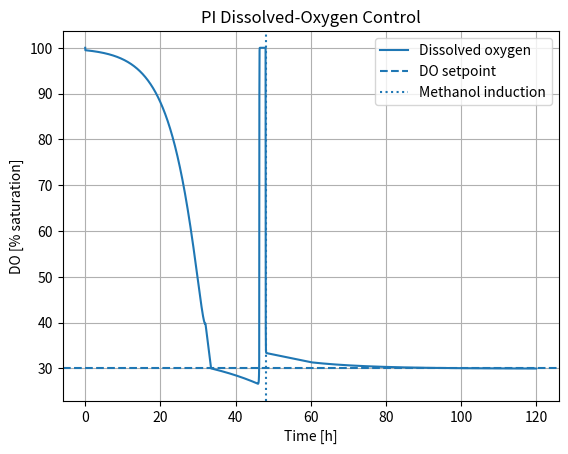
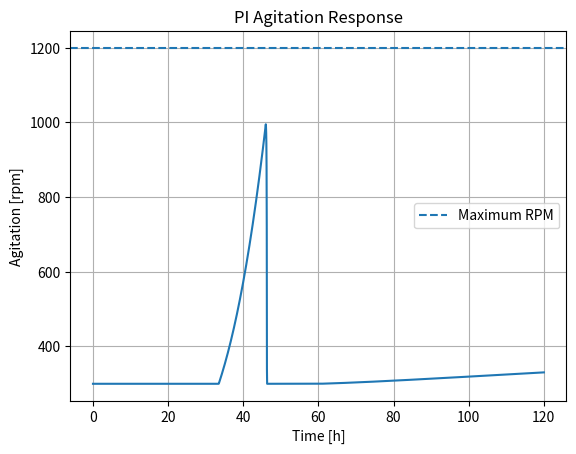
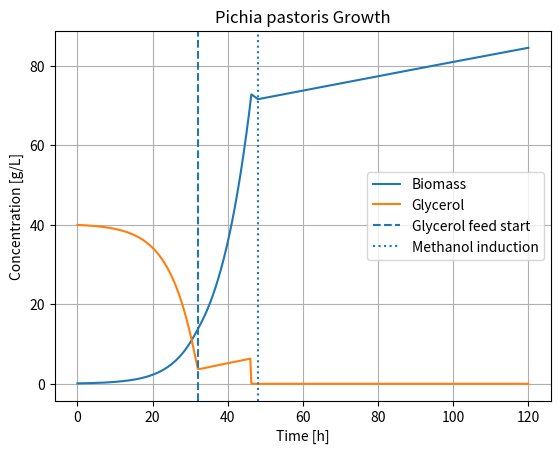
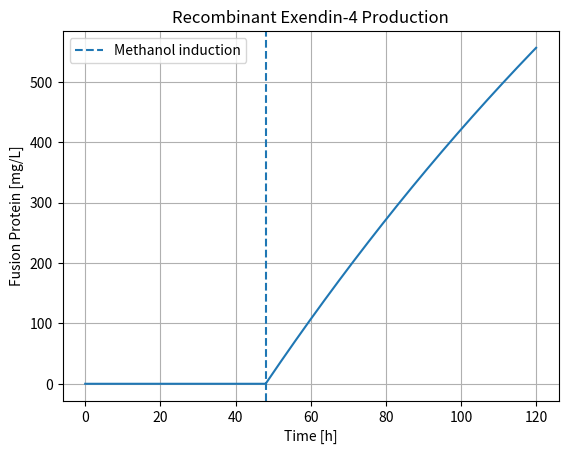
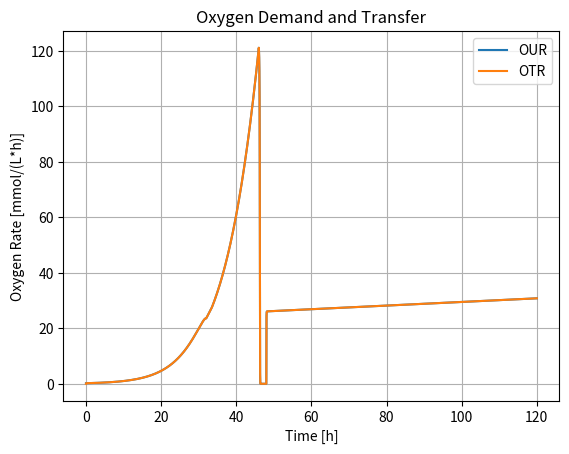

The matplotlib source for these figures, in order:
import os

import numpy as np
import matplotlib.pyplot as plt
from scipy.integrate import solve_ivp


# Growth parameters

mu_g_max = 0.177
mu_m_max = 0.070

Y_xg = 0.40
Y_xm = 0.55

G_feed = 1260.0
M_feed = 792.0

k_d = 0.01


# Substrate kinetics

K_g = 0.50

K_m = 0.10
M_inhibition_peak = 3.65

K_i_m = M_inhibition_peak**2 / K_m


# Process timing

t_glycerol_feed_start = 32.0
t_glycerol_feed_end = 46.0
t_methanol_start = 48.0

mu_g_target = 0.14
mu_m_target = 0.015


# Exendin-4 production

Y_p_m = 4.70
K_g_repression = 0.10
k_p = 0.005


# Oxygen model

C_star = 0.20
K_o = 0.01

qO2_g_max = 2.20
qO2_m_max = 1.70


# Agitation and oxygen transfer

rpm_ref = 600.0
kla_ref = 450.0

kla_rpm_exponent = 1.20

rpm_min = 300.0
rpm_max = 1200.0


# PI dissolved-oxygen controller

DO_setpoint = 30.0

rpm_base = 300.0

Kp = 150.0
Ki = 10.0

integral_limit = 1000.0


# Initial conditions

X0 = 0.10
G0 = 40.0
M0 = 0.0
P0 = 0.0
CL0 = C_star
V0 = 2.0

integral0 = 0.0


# Simulation settings

t_start = 0.0
t_end = 120.0

t_eval = np.linspace(
    t_start,
    t_end,
    2401
)


# Output folder

os.makedirs(
    "Images",
    exist_ok=True
)


# Glycerol growth

def glycerol_growth(G):

    G = max(G, 0.0)

    return (
        mu_g_max
        * G
        / (K_g + G)
    )


# Methanol growth

def methanol_growth(M):

    M = max(M, 0.0)

    if M == 0.0:
        return 0.0

    kinetic_term = (
        M
        / (
            K_m
            + M
            + M**2 / K_i_m
        )
    )

    maximum_term = (
        M_inhibition_peak
        / (
            K_m
            + M_inhibition_peak
            + M_inhibition_peak**2 / K_i_m
        )
    )

    return (
        mu_m_max
        * kinetic_term
        / maximum_term
    )


# Glycerol feed

def glycerol_feed_rate(t, X, V):

    if t < t_glycerol_feed_start:
        return 0.0

    if t >= t_glycerol_feed_end:
        return 0.0

    return (
        mu_g_target
        * X
        * V
        / (Y_xg * G_feed)
    )


# Methanol feed

def methanol_feed_rate(t, X, V):

    if t < t_methanol_start:
        return 0.0

    return (
        mu_m_target
        * X
        * V
        / (Y_xm * M_feed)
    )


# Exendin-4 formation

def product_rate(t, G, q_m):

    if t < t_methanol_start:
        return 0.0

    G = max(G, 0.0)

    glycerol_repression = (
        1.0
        / (
            1.0
            + G / K_g_repression
        )
    )

    return (
        Y_p_m
        * q_m
        * glycerol_repression
    )


# Agitation to kLa relationship

def kla_from_rpm(rpm):

    return (
        kla_ref
        * (
            rpm / rpm_ref
        )**kla_rpm_exponent
    )


# PI controller

def controller_output(DO, integral_error):

    error = (
        DO_setpoint - DO
    )

    rpm_command = (
        rpm_base
        + Kp * error
        + Ki * integral_error
    )

    rpm = np.clip(
        rpm_command,
        rpm_min,
        rpm_max
    )

    return (
        error,
        rpm,
        rpm_command
    )


# Complete reactor model

def bioreactor_model(t, y):

    X, G, M, P, CL, V, integral_error = y

    # Current dissolved oxygen

    DO = (
        100.0
        * max(CL, 0.0)
        / C_star
    )

    # PI control

    error, rpm, rpm_command = controller_output(
        DO,
        integral_error
    )

    # Anti-windup

    at_lower_limit = (
        rpm <= rpm_min
    )

    at_upper_limit = (
        rpm >= rpm_max
    )

    pushing_lower = (
        error < 0.0
    )

    pushing_upper = (
        error > 0.0
    )

    if (
        at_lower_limit
        and pushing_lower
    ):
        dintegraldt = 0.0

    elif (
        at_upper_limit
        and pushing_upper
    ):
        dintegraldt = 0.0

    elif (
        integral_error >= integral_limit
        and error > 0.0
    ):
        dintegraldt = 0.0

    elif (
        integral_error <= -integral_limit
        and error < 0.0
    ):
        dintegraldt = 0.0

    else:
        dintegraldt = error

    # Substrate-dependent growth

    mu_g_raw = glycerol_growth(G)
    mu_m_raw = methanol_growth(M)

    # Oxygen limitation

    CL_physical = max(
        CL,
        0.0
    )

    oxygen_limitation = (
        CL_physical
        / (
            K_o
            + CL_physical
        )
    )

    mu_g = (
        mu_g_raw
        * oxygen_limitation
    )

    mu_m = (
        mu_m_raw
        * oxygen_limitation
    )

    # Feed rates

    F_g = glycerol_feed_rate(
        t,
        X,
        V
    )

    F_m = methanol_feed_rate(
        t,
        X,
        V
    )

    F_total = (
        F_g + F_m
    )

    D = (
        F_total / V
    )

    # Substrate uptake

    q_g = (
        mu_g / Y_xg
    )

    q_m = (
        mu_m / Y_xm
    )

    # Product formation

    q_p = product_rate(
        t,
        G,
        q_m
    )

    # Oxygen uptake

    OUR = X * (
        qO2_g_max
        * mu_g
        / mu_g_max
        +
        qO2_m_max
        * mu_m
        / mu_m_max
    )

    # Oxygen transfer

    kla = kla_from_rpm(
        rpm
    )

    OTR = (
        kla
        * (
            C_star - CL
        )
    )

    # Biomass balance

    dXdt = (
        mu_g
        + mu_m
        - k_d
        - D
    ) * X

    # Glycerol balance

    dGdt = (
        (F_g / V)
        * (G_feed - G)
        -
        (F_m / V)
        * G
        -
        q_g * X
    )

    # Methanol balance

    dMdt = (
        (F_m / V)
        * (M_feed - M)
        -
        (F_g / V)
        * M
        -
        q_m * X
    )

    # Exendin-4 balance

    dPdt = (
        q_p * X
        - D * P
        - k_p * P
    )

    # Dissolved oxygen balance

    dCLdt = (
        OTR - OUR
    )

    # Volume balance

    dVdt = (
        F_total
    )

    return [
        dXdt,
        dGdt,
        dMdt,
        dPdt,
        dCLdt,
        dVdt,
        dintegraldt
    ]


# Initial state

y0 = [
    X0,
    G0,
    M0,
    P0,
    CL0,
    V0,
    integral0
]


# Solve the process

solution = solve_ivp(
    bioreactor_model,
    [t_start, t_end],
    y0,
    t_eval=t_eval,
    method="BDF",
    rtol=1e-7,
    atol=1e-9,
    max_step=0.05
)


# Extract states

time = solution.t

X = solution.y[0]
G = solution.y[1]
M = solution.y[2]
P = solution.y[3]
CL = solution.y[4]
V = solution.y[5]

integral_error = solution.y[6]


# Dissolved oxygen

DO = (
    100.0
    * np.maximum(
        CL,
        0.0
    )
    / C_star
)


# Reconstruct controller output

error_profile = (
    DO_setpoint - DO
)

rpm_command_profile = (
    rpm_base
    + Kp * error_profile
    + Ki * integral_error
)

rpm_profile = np.clip(
    rpm_command_profile,
    rpm_min,
    rpm_max
)

kla_profile = np.array([
    kla_from_rpm(rpm)
    for rpm in rpm_profile
])


# Reconstruct feed profiles

F_g_profile = np.array([
    glycerol_feed_rate(
        t,
        x,
        v
    )
    for t, x, v
    in zip(
        time,
        X,
        V
    )
])

F_m_profile = np.array([
    methanol_feed_rate(
        t,
        x,
        v
    )
    for t, x, v
    in zip(
        time,
        X,
        V
    )
])


# Reconstruct growth rates

mu_g_raw_profile = np.array([
    glycerol_growth(g)
    for g in G
])

mu_m_raw_profile = np.array([
    methanol_growth(m)
    for m in M
])

oxygen_limitation_profile = (
    np.maximum(
        CL,
        0.0
    )
    / (
        K_o
        + np.maximum(
            CL,
            0.0
        )
    )
)

mu_g_profile = (
    mu_g_raw_profile
    * oxygen_limitation_profile
)

mu_m_profile = (
    mu_m_raw_profile
    * oxygen_limitation_profile
)


# Reconstruct oxygen rates

OUR_profile = X * (
    qO2_g_max
    * mu_g_profile
    / mu_g_max
    +
    qO2_m_max
    * mu_m_profile
    / mu_m_max
)

OTR_profile = (
    kla_profile
    * (
        C_star - CL
    )
)


# Mass calculations

biomass_mass = (
    X * V
)

product_mass = (
    P * V
)

glycerol_fed = np.trapezoid(
    F_g_profile * G_feed,
    time
)

methanol_fed = np.trapezoid(
    F_m_profile * M_feed,
    time
)


# Process summary

print(
    "\nPichia pastoris Exendin-4 "
    "PI-controlled process"
)

print(
    "\nSolver successful:",
    solution.success
)

print("\nFinal reactor state:")

print(
    f"Biomass: "
    f"{X[-1]:.2f} g/L"
)

print(
    f"Glycerol: "
    f"{G[-1]:.3f} g/L"
)

print(
    f"Methanol: "
    f"{M[-1]:.3f} g/L"
)

print(
    f"Exendin-4 fusion protein: "
    f"{P[-1]:.2f} mg/L"
)

print(
    f"Dissolved oxygen: "
    f"{DO[-1]:.1f} %"
)

print(
    f"Agitation: "
    f"{rpm_profile[-1]:.0f} rpm"
)

print(
    f"Volume: "
    f"{V[-1]:.2f} L"
)


print("\nController performance:")

print(
    f"Minimum DO: "
    f"{np.min(DO):.1f} %"
)

print(
    f"Maximum RPM: "
    f"{np.max(rpm_profile):.0f} rpm"
)

print(
    f"Minimum RPM: "
    f"{np.min(rpm_profile):.0f} rpm"
)


print("\nProcess totals:")

print(
    f"Final biomass mass: "
    f"{biomass_mass[-1]:.2f} g"
)

print(
    f"Final product mass: "
    f"{product_mass[-1]:.2f} mg"
)

print(
    f"Glycerol added: "
    f"{glycerol_fed:.2f} g"
)

print(
    f"Methanol added: "
    f"{methanol_fed:.2f} g"
)


# Dissolved oxygen control

plt.figure()

plt.plot(
    time,
    DO,
    label="Dissolved oxygen"
)

plt.axhline(
    DO_setpoint,
    linestyle="--",
    label="DO setpoint"
)

plt.axvline(
    t_methanol_start,
    linestyle=":",
    label="Methanol induction"
)

plt.xlabel("Time [h]")
plt.ylabel("DO [% saturation]")
plt.title("PI Dissolved-Oxygen Control")

plt.legend()
plt.grid()

plt.savefig(
    "Images/PI_DO_control.png",
    dpi=300,
    bbox_inches="tight"
)

plt.show()


# Agitation response

plt.figure()

plt.plot(
    time,
    rpm_profile
)

plt.axhline(
    rpm_max,
    linestyle="--",
    label="Maximum RPM"
)

plt.xlabel("Time [h]")
plt.ylabel("Agitation [rpm]")
plt.title("PI Agitation Response")

plt.legend()
plt.grid()

plt.savefig(
    "Images/PI_agitation.png",
    dpi=300,
    bbox_inches="tight"
)

plt.show()


# Biomass and glycerol

plt.figure()

plt.plot(
    time,
    X,
    label="Biomass"
)

plt.plot(
    time,
    G,
    label="Glycerol"
)

plt.axvline(
    t_glycerol_feed_start,
    linestyle="--",
    label="Glycerol feed start"
)

plt.axvline(
    t_methanol_start,
    linestyle=":",
    label="Methanol induction"
)

plt.xlabel("Time [h]")
plt.ylabel("Concentration [g/L]")
plt.title("Pichia pastoris Growth")

plt.legend()
plt.grid()

plt.savefig(
    "Images/PI_growth.png",
    dpi=300,
    bbox_inches="tight"
)

plt.show()


# Exendin-4 production

plt.figure()

plt.plot(
    time,
    P
)

plt.axvline(
    t_methanol_start,
    linestyle="--",
    label="Methanol induction"
)

plt.xlabel("Time [h]")
plt.ylabel("Fusion Protein [mg/L]")
plt.title("Recombinant Exendin-4 Production")

plt.legend()
plt.grid()

plt.savefig(
    "Images/PI_exendin4.png",
    dpi=300,
    bbox_inches="tight"
)

plt.show()


# OUR and OTR

plt.figure()

plt.plot(
    time,
    OUR_profile,
    label="OUR"
)

plt.plot(
    time,
    OTR_profile,
    label="OTR"
)

plt.xlabel("Time [h]")
plt.ylabel("Oxygen Rate [mmol/(L*h)]")
plt.title("Oxygen Demand and Transfer")

plt.legend()
plt.grid()

plt.savefig(
    "Images/PI_oxygen_rates.png",
    dpi=300,
    bbox_inches="tight"
)

plt.show()
